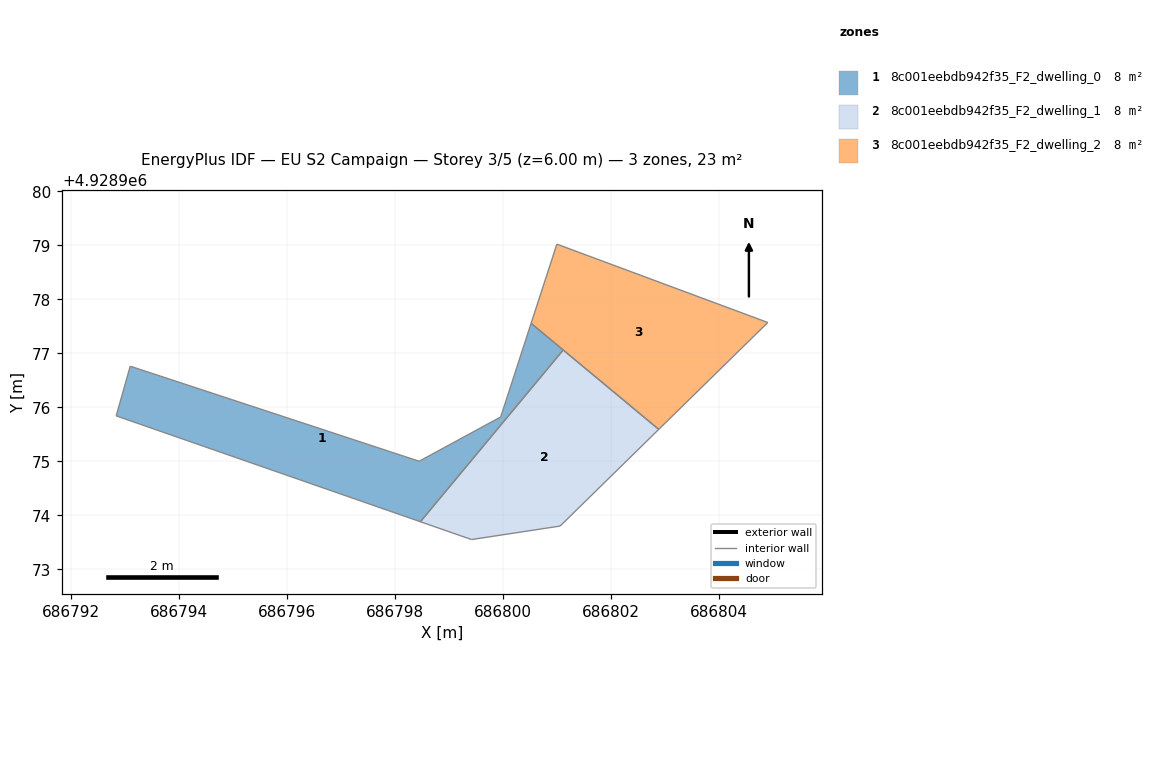
=== STOREY PLAN SPEC (per zone: floor XY polygon, exterior-wall plan segments, windows/doors) ===
zone 1: 8c001eebdb942f35_F2_dwelling_0  (7.5 m²)
  floor: (686799.96, 4928975.82) (686798.45, 4928975.00) (686793.10, 4928976.76) (686792.84, 4928975.84) (686798.47, 4928973.88) (686801.12, 4928977.06) (686800.52, 4928977.56)
  interior walls: 7
zone 2: 8c001eebdb942f35_F2_dwelling_1  (7.5 m²)
  floor: (686801.06, 4928973.80) (686802.89, 4928975.59) (686801.12, 4928977.06) (686798.47, 4928973.88) (686799.42, 4928973.55)
  interior walls: 5
zone 3: 8c001eebdb942f35_F2_dwelling_2  (7.5 m²)
  floor: (686804.91, 4928977.57) (686801.00, 4928979.02) (686800.52, 4928977.56) (686802.89, 4928975.59)
  interior walls: 4

=== DERIVED (storey summary) ===
Building: EU S2 Campaign
Storey: 3 of 5  (floor level z = 6.00 m)
Storey gross floor area: 22.6 m²
Zones on this storey: 3
  - 8c001eebdb942f35_F2_dwelling_0: floor 7.5 m²
  - 8c001eebdb942f35_F2_dwelling_1: floor 7.5 m²
  - 8c001eebdb942f35_F2_dwelling_2: floor 7.5 m²
Zone adjacency (shared interzone walls):
  - 8c001eebdb942f35_F2_dwelling_0 ↔ 8c001eebdb942f35_F2_dwelling_1